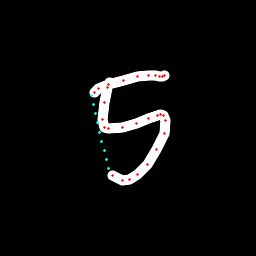

The table this chart was drawn from, first rows:
x, y, hover, eod
109.5, 82.08, 0.0, 0.0
107.2, 87.56, 0.0, 0.0
104.2, 102.6, 0.0, 0.0
102.6, 119.1, 0.0, 0.0
104.4, 127.1, 0.0, 0.0
108.9, 128.9, 0.0, 0.0
122.3, 127.5, 0.0, 0.0
136.4, 123.1, 0.0, 0.0
148.4, 118.9, 0.0, 0.0
157.4, 115.2, 0.0, 0.0
160.7, 114.3, 0.0, 0.0
163.5, 115.2, 0.0, 0.0
165.6, 120.2, 0.0, 0.0
164.1, 133.7, 0.0, 0.0
156.9, 149.8, 0.0, 0.0
147.3, 164.5, 0.0, 0.0
137.7, 174.4, 0.0, 0.0
129.4, 179.7, 0.0, 0.0
122.7, 180.8, 0.0, 0.0
112.5, 175.3, 0.0, 0.0
108.2, 168.4, 1.0, 0.0
106.2, 159.3, 1.0, 0.0
104.1, 150.2, 1.0, 0.0
102, 141.1, 1.0, 0.0
99.88, 132, 1.0, 0.0
97.77, 122.9, 1.0, 0.0
95.66, 113.8, 1.0, 0.0
93.53, 104.7, 1.0, 0.0
91.38, 95.63, 1.0, 0.0
94.65, 92.04, 0.0, 0.0
98.69, 88.49, 0.0, 0.0
108.1, 84.9, 0.0, 0.0
124, 80.24, 0.0, 0.0
137.9, 76.66, 0.0, 0.0
148.4, 75.56, 0.0, 0.0
155.6, 75.5, 0.0, 0.0
159.3, 76.36, 0.0, 0.0
162.3, 76.6, 0.0, 0.0
164.6, 75.73, 0.0, 1.0
